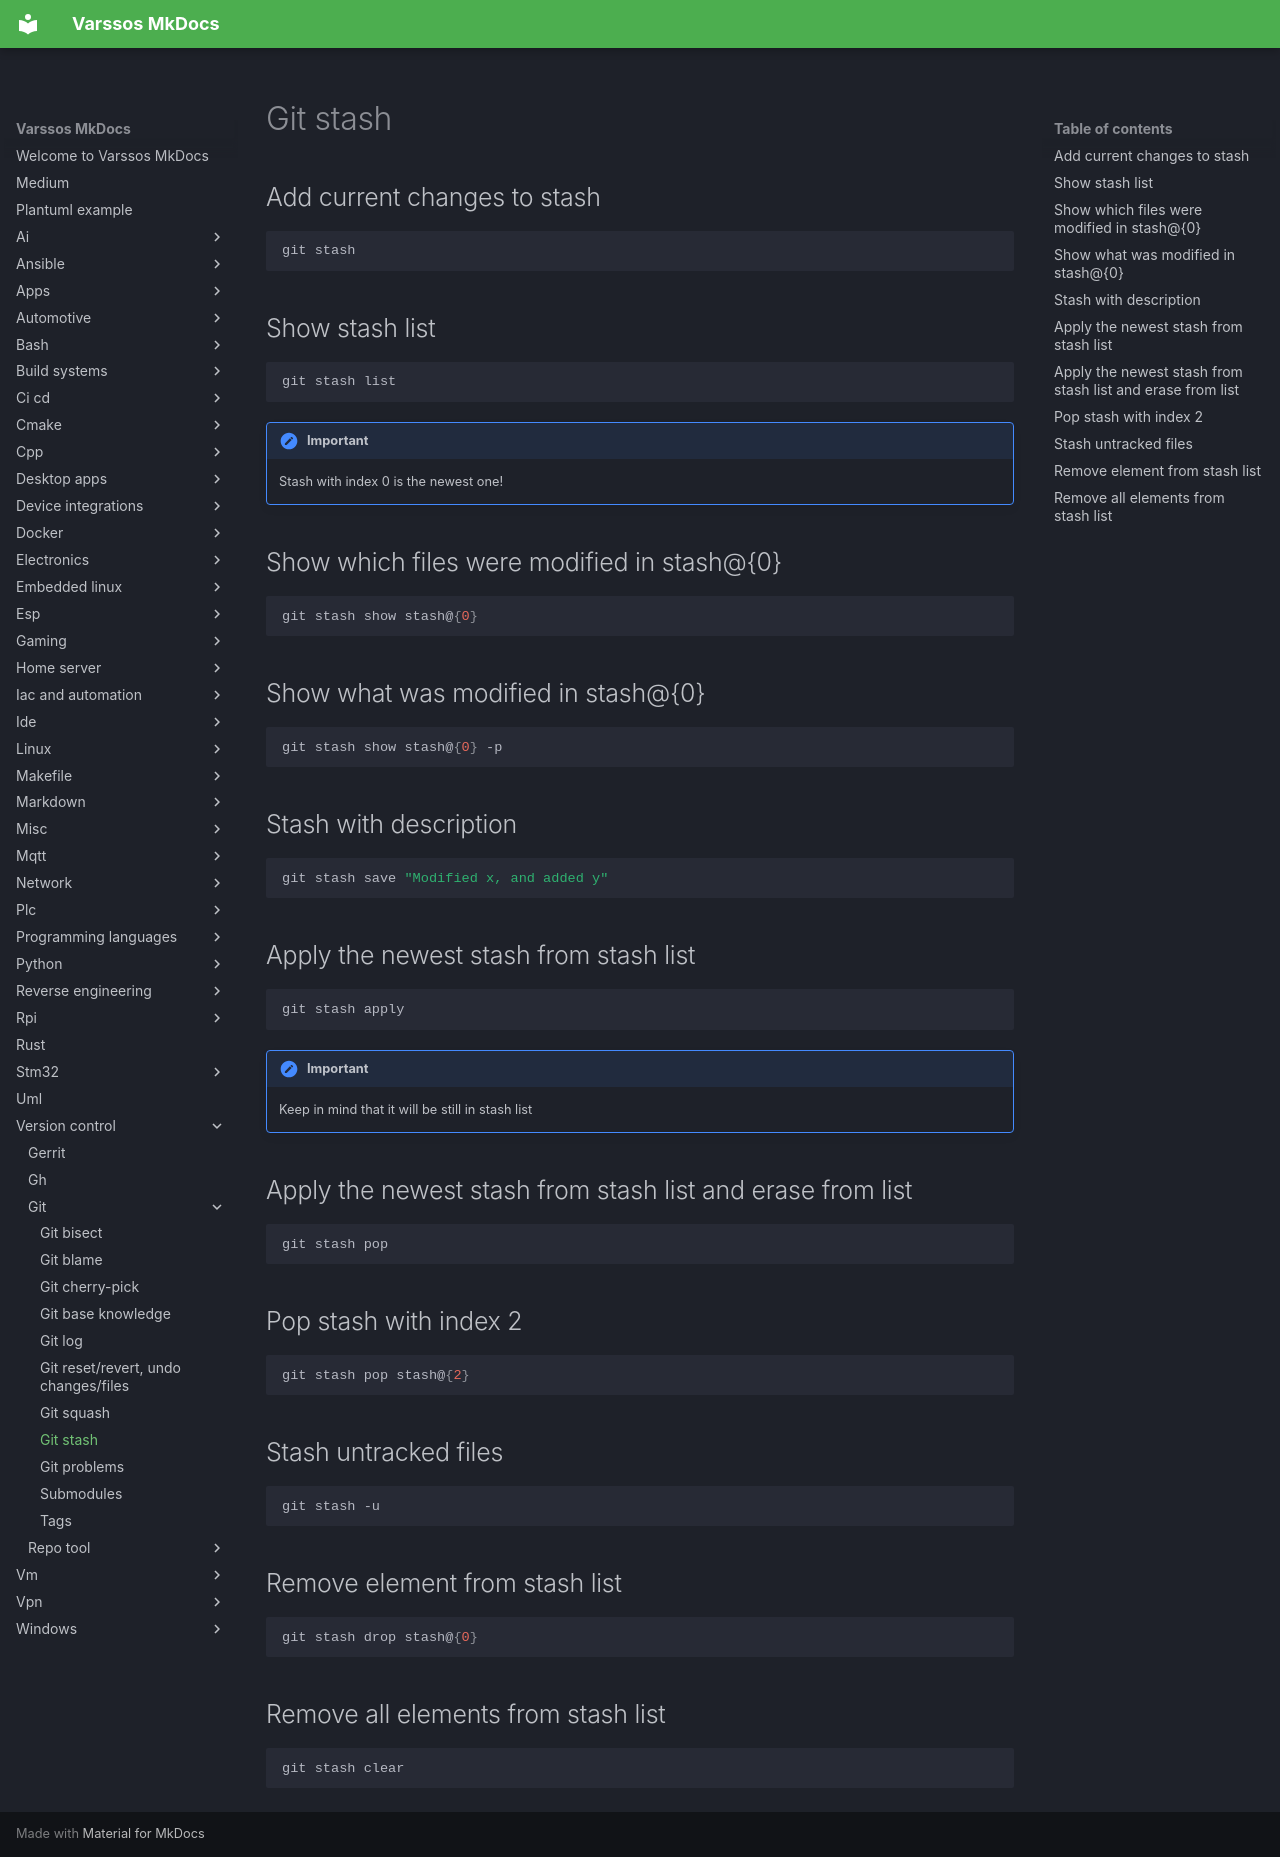

repository: Varssos/varssos-mkdocs · page: version_control/git/git_stash/index.html · generator: mkdocs

# Git stash

## Add current changes to stash

```bash
git stash
```

## Show stash list

```bash
git stash list
```

!!! important
    Stash with index 0 is the newest one!

## Show which files were modified in stash@{0}

```bash
git stash show stash@{0}
```

## Show what was modified in stash@{0}

```bash
git stash show stash@{0} -p
```

## Stash with description

```bash
git stash save "Modified x, and added y"
```

## Apply the newest stash from stash list

```bash
git stash apply
```

!!! important
    Keep in mind that it will be still in stash list

## Apply the newest stash from stash list and erase from list

```bash
git stash pop
```

## Pop stash with index 2

```bash
git stash pop stash@{2}
```

## Stash untracked files

```bash
git stash -u
```

## Remove element from stash list

```bash
git stash drop stash@{0}
```

## Remove all elements from stash list

```bash
git stash clear
```
